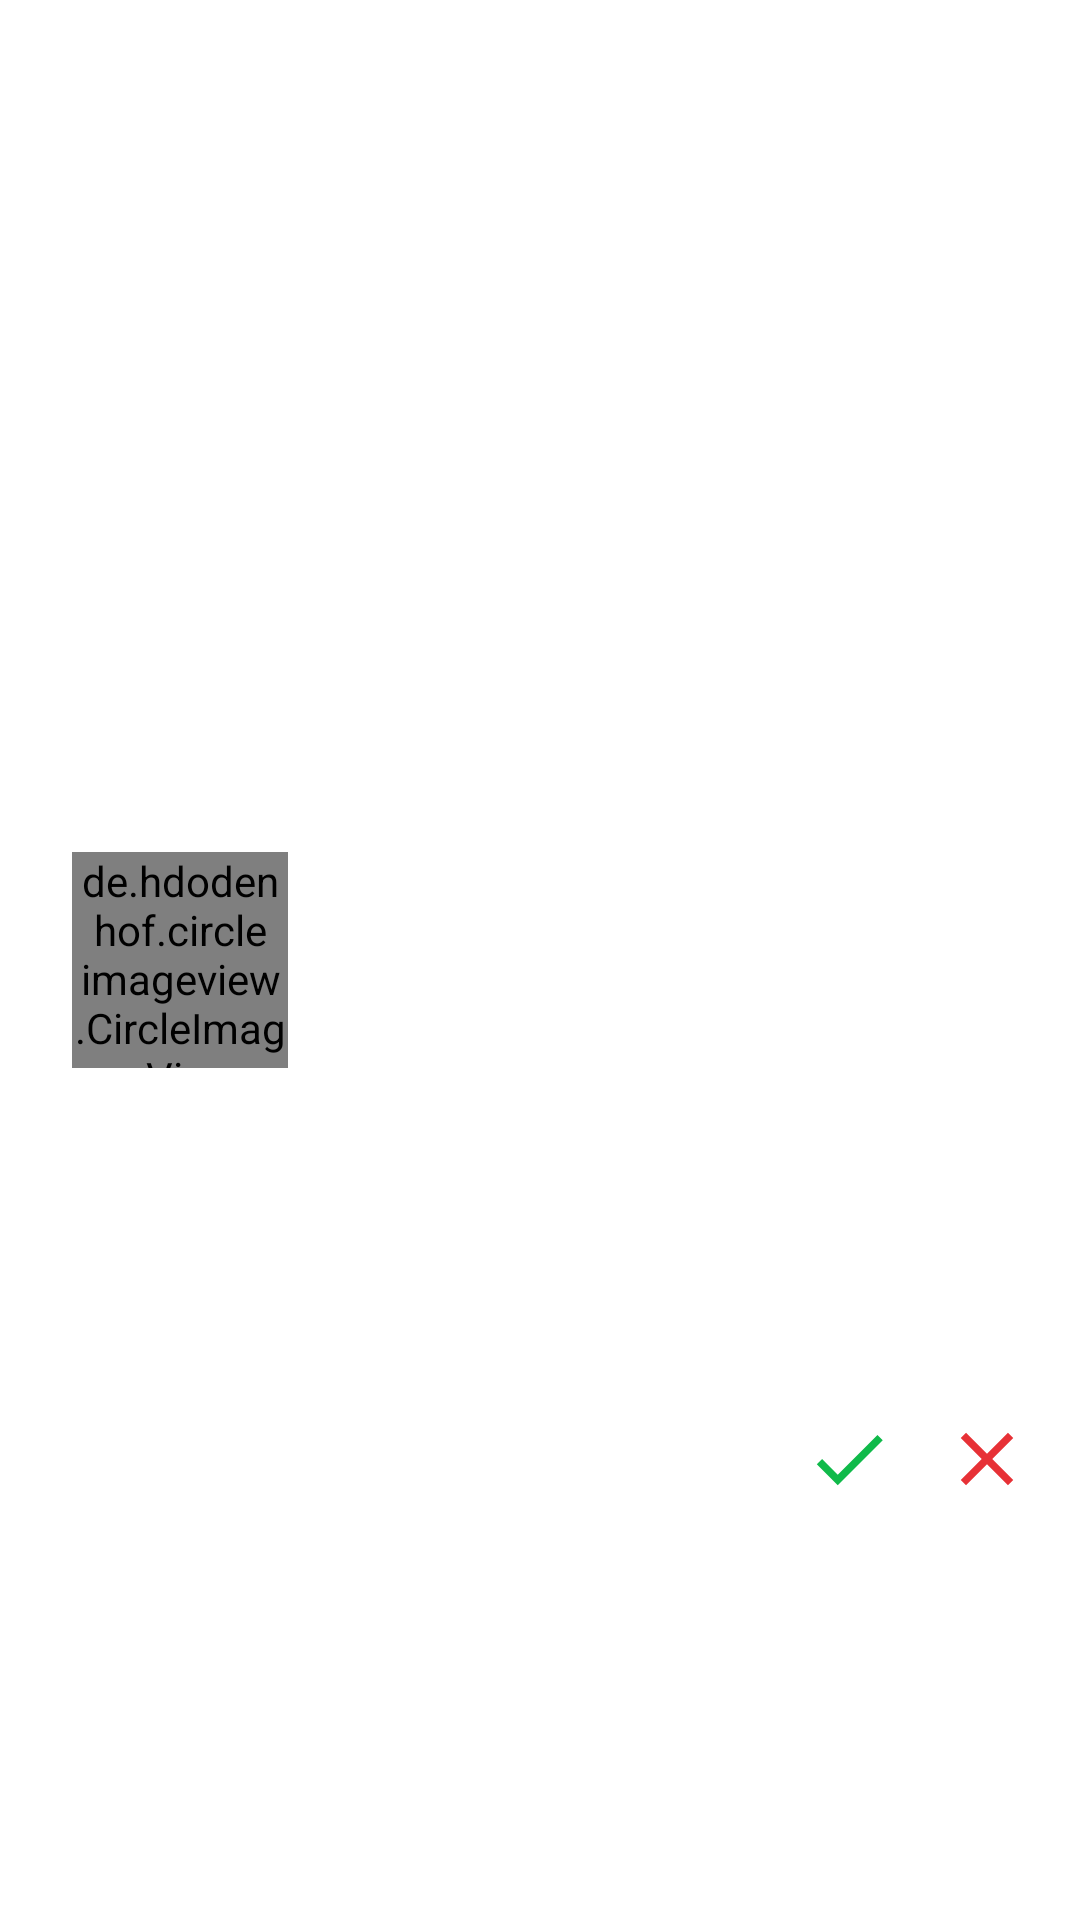

Android layout source for this screen:
<!-- AndroidManifest.xml: application theme Theme.ChatApp -->
<!-- res/layout/notification_add_contatct_row.xml -->
<?xml version="1.0" encoding="utf-8"?>
<androidx.constraintlayout.widget.ConstraintLayout xmlns:android="http://schemas.android.com/apk/res/android"
    xmlns:app="http://schemas.android.com/apk/res-auto"
    xmlns:tools="http://schemas.android.com/tools"
    android:layout_width="match_parent"
    android:layout_height="120dp">

    <de.hdodenhof.circleimageview.CircleImageView
        android:id="@+id/userAvatarImageView_notification_add_contact_row"
        android:layout_width="72dp"
        android:layout_height="72dp"
        android:layout_marginStart="24dp"
        android:layout_marginTop="8dp"
        android:layout_marginBottom="8dp"
        app:civ_border_width="2dp"
        app:civ_border_color="?colorPrimaryVariant"
        android:src="@drawable/avatar_icon"
        app:layout_constraintBottom_toBottomOf="parent"
        app:layout_constraintStart_toStartOf="parent"
        app:layout_constraintTop_toTopOf="parent"
        tools:srcCompat="@tools:sample/avatars" />

    <TextView
        android:id="@+id/usernameTextView_notification_add_contact_row"
        android:layout_width="0dp"
        android:layout_height="wrap_content"
        android:layout_marginStart="16dp"
        android:layout_marginTop="16dp"
        android:layout_marginEnd="16dp"
        android:textSize="18sp"
        android:textColor="?colorPrimaryVariant"
        android:textStyle="bold"
        app:layout_constraintEnd_toEndOf="parent"
        app:layout_constraintStart_toEndOf="@+id/userAvatarImageView_notification_add_contact_row"
        app:layout_constraintTop_toTopOf="@+id/userAvatarImageView_notification_add_contact_row"
        app:layout_constraintVertical_chainStyle="packed" />

    <TextView
        android:id="@+id/dateTextView_contact_row"
        android:layout_width="wrap_content"
        android:layout_height="wrap_content"
        android:minWidth="20dp"
        android:layout_marginEnd="8dp"
        app:layout_constraintBottom_toTopOf="@+id/usernameTextView_notification_add_contact_row"
        app:layout_constraintEnd_toEndOf="parent"
        app:layout_constraintTop_toTopOf="parent" />

    <ImageView
        android:id="@+id/acceptImageView_notification_add_contact_row"
        android:layout_width="wrap_content"
        android:layout_height="wrap_content"
        android:layout_marginEnd="16dp"
        app:layout_constraintBottom_toBottomOf="@+id/cancelImageView_notification_add_contact_row"
        app:layout_constraintEnd_toStartOf="@+id/cancelImageView_notification_add_contact_row"
        app:layout_constraintTop_toTopOf="@+id/cancelImageView_notification_add_contact_row"
        app:srcCompat="@drawable/check_icon" />

    <ImageView
        android:id="@+id/cancelImageView_notification_add_contact_row"
        android:layout_width="wrap_content"
        android:layout_height="wrap_content"
        android:layout_marginTop="16dp"
        android:layout_marginEnd="16dp"
        android:layout_marginBottom="8dp"
        app:layout_constraintBottom_toBottomOf="parent"
        app:layout_constraintEnd_toEndOf="parent"
        app:layout_constraintTop_toBottomOf="@+id/usernameTextView_notification_add_contact_row"
        app:srcCompat="@drawable/cancel_icon" />

</androidx.constraintlayout.widget.ConstraintLayout>
<!-- resources referenced by this layout -->
<resources>
  <!-- drawable avatar_icon (drawable) -->
  <vector android:height="24dp" android:tint="#383B3B"
      android:viewportHeight="24" android:viewportWidth="24"
      android:width="24dp" xmlns:android="http://schemas.android.com/apk/res/android">
      <path android:fillColor="@android:color/white" android:pathData="M9,11.75c-0.69,0 -1.25,0.56 -1.25,1.25s0.56,1.25 1.25,1.25 1.25,-0.56 1.25,-1.25 -0.56,-1.25 -1.25,-1.25zM15,11.75c-0.69,0 -1.25,0.56 -1.25,1.25s0.56,1.25 1.25,1.25 1.25,-0.56 1.25,-1.25 -0.56,-1.25 -1.25,-1.25zM12,2C6.48,2 2,6.48 2,12s4.48,10 10,10 10,-4.48 10,-10S17.52,2 12,2zM12,20c-4.41,0 -8,-3.59 -8,-8 0,-0.29 0.02,-0.58 0.05,-0.86 2.36,-1.05 4.23,-2.98 5.21,-5.37C11.07,8.33 14.05,10 17.42,10c0.78,0 1.53,-0.09 2.25,-0.26 0.21,0.71 0.33,1.47 0.33,2.26 0,4.41 -3.59,8 -8,8z"/>
  </vector>
  <!-- drawable cancel_icon (drawable) -->
  <vector android:height="30dp" android:tint="#E73136"
      android:viewportHeight="24" android:viewportWidth="24"
      android:width="30dp" xmlns:android="http://schemas.android.com/apk/res/android">
      <path android:fillColor="@android:color/white" android:pathData="M19,6.41L17.59,5 12,10.59 6.41,5 5,6.41 10.59,12 5,17.59 6.41,19 12,13.41 17.59,19 19,17.59 13.41,12z"/>
  </vector>
  <!-- drawable check_icon (drawable) -->
  <vector android:height="30dp" android:tint="#10BA4A"
      android:viewportHeight="24" android:viewportWidth="24"
      android:width="30dp" xmlns:android="http://schemas.android.com/apk/res/android">
      <path android:fillColor="@android:color/white" android:pathData="M9,16.17L4.83,12l-1.42,1.41L9,19 21,7l-1.41,-1.41z"/>
  </vector>
  <style name="Theme.ChatApp" parent="Theme.MaterialComponents.DayNight.NoActionBar">
          
          <item name="colorPrimary">#EF5351</item>
          <item name="colorPrimaryVariant">#C24442</item>
          <item name="colorOnPrimary">@color/white</item>
          
          <item name="colorSecondary">#6294F0</item>
          <item name="colorSecondaryVariant">#802D2B</item>
          <item name="colorOnSecondary">@color/black</item>
  
          
          <item name="android:statusBarColor" tools:targetApi="l">?attr/colorPrimaryVariant</item>
          
  
          <item name="colorTertiaryContainer">#F0E6E6</item>
  
      </style>
  <color name="white">#FFFFFFFF</color>
  <color name="black">#FF000000</color>
</resources>
